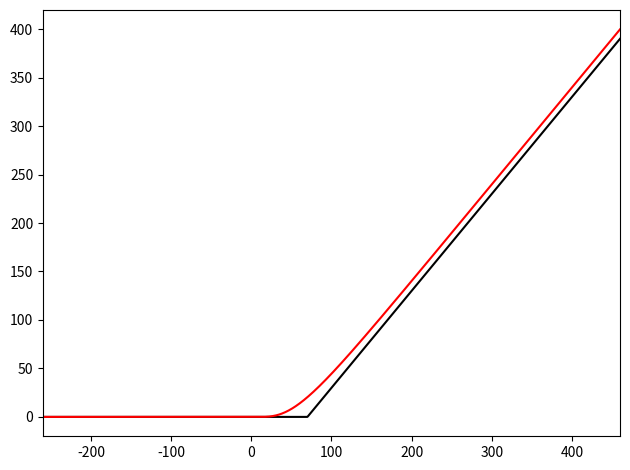

Python code for this plot:
'''
The Black-Scholes PDE, to price European calls and puts.

FTCS PDE integration scheme is used, but backward Euler naturally.
A Neumann boundary condition is used, fixing the values to those of the
initial condition at expiry.
'''

import numpy as np
from scipy import interpolate
import matplotlib.pyplot as plt

# numerical params
n_S = 1001 # number of spot prices (should be odd ideally, so that it contains S0)
n_t = 300000 # number of time steps
a = 3 # scale factor for S range
# model params
T = 3 # duration
r = .05 # risk free interest rate
sigma = .4 # volatility
# model initial condition
S0 = 100 # initial spot price
# option params
K = 70 # strike price
style = 'call' # call or put

t = np.linspace(0, T, n_t)
dt = T/(n_t-1)

S = S0+np.linspace(-1, 1, n_S)*S0*sigma*T*a
dS = 2/(n_S-1)*S0*sigma*T*a
V = np.maximum(0, (S-K) if style == 'call' else (K-S))

plt.figure('Black-Scholes PDE')
plt.plot(S, V, c='black')

# Neumann boundary condition: fix Gamma to 0, and Delta to 0, -1, or 1.
for i in range(n_t):
  Delta = (V[2:]-V[:-2])/(2*dS)
  Gamma = (V[2:]-2*V[1:-1]+V[:-2])/dS
  if style == 'call':
    V[0] -= dt*(r*V[0]) # Delta 0
    V[-1] -= dt*(-r*S[-1]+r*V[-1]) # Delta 1
  else:
    V[0] -= dt*(r*S[0]+r*V[0]) # Delta -1
    V[-1] -= dt*(r*V[-1]) # Delta 0
  V[1:-1] -= dt*(-sigma**2*S[1:-1]**2/2*Gamma-r*S[1:-1]*Delta+r*V[1:-1])

print(f'V0 {interpolate.CubicSpline(S, V)(S0):.4e}')
plt.xlim(S[0], S[-1])
# plt.xlim(0, 150)
# plt.ylim(0, 100)
plt.plot(S, V, c='red')
plt.tight_layout()
plt.show()
